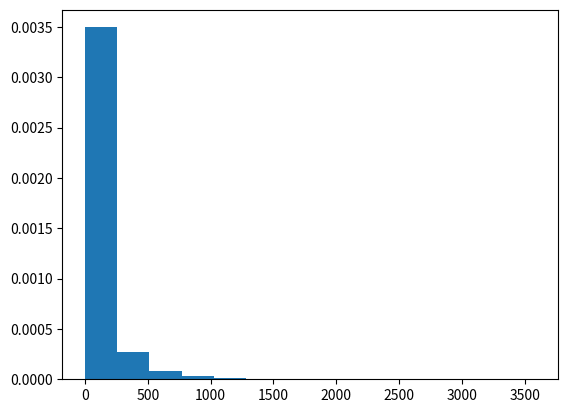

Source code (Python):
#### Numpy random distribución de EXPONENCIAL ####

import numpy as np 
import matplotlib.pyplot as plt 
  
gfg = np.random.exponential(101.123, 10000) 
gfg1 = np.random.exponential(gfg, 10000) 
  
count, bins, ignored = plt.hist(gfg1, 14, density = True) 
plt.show()